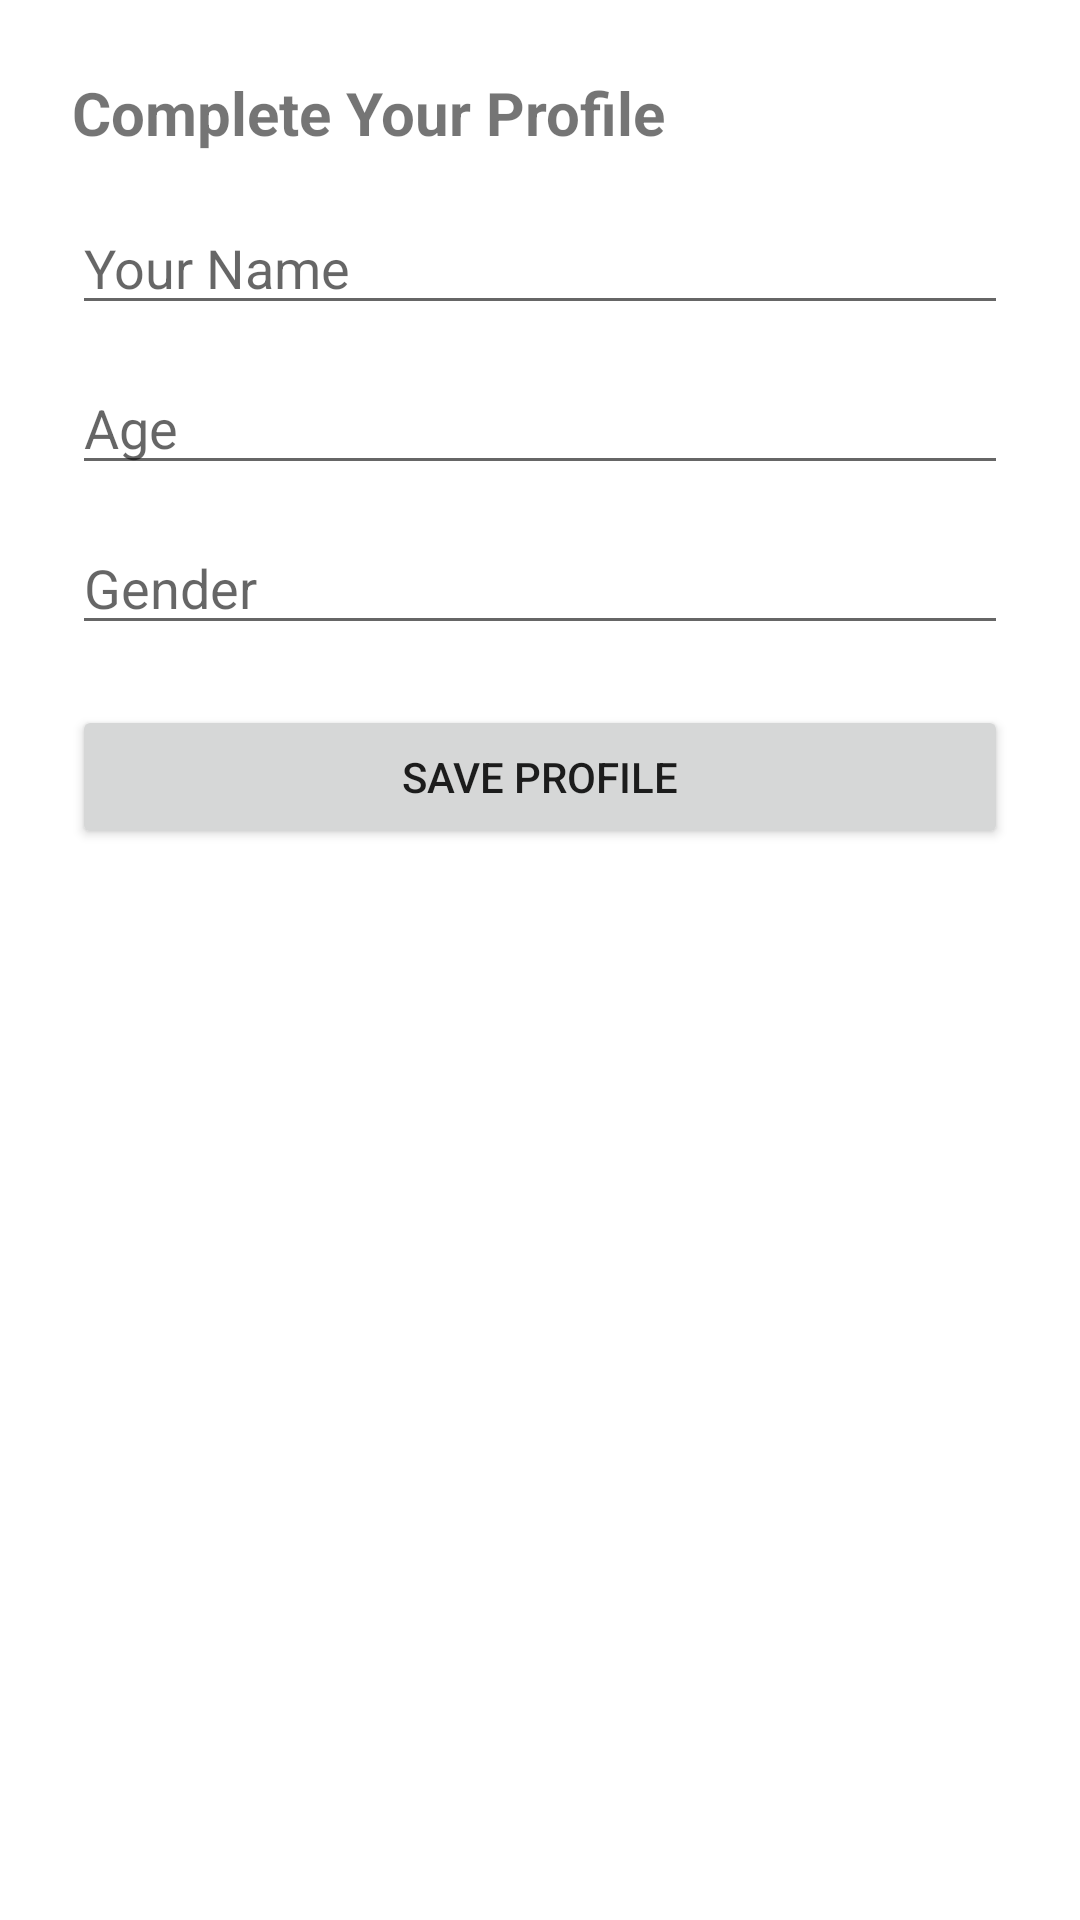

Android layout source for this screen:
<!-- AndroidManifest.xml: application theme Theme.Time4MedApp -->
<!-- res/layout/dialog_profile_setup.xml -->
<?xml version="1.0" encoding="utf-8"?>
<LinearLayout xmlns:android="http://schemas.android.com/apk/res/android"
    android:layout_width="match_parent"
    android:layout_height="wrap_content"
    android:orientation="vertical"
    android:padding="24dp">

    <TextView
        android:layout_width="wrap_content"
        android:layout_height="wrap_content"
        android:text="Complete Your Profile"
        android:textSize="20sp"
        android:textStyle="bold"
        android:layout_marginBottom="16dp" />

    <EditText
        android:id="@+id/etName"
        android:layout_width="match_parent"
        android:layout_height="wrap_content"
        android:hint="Your Name"
        android:layout_marginBottom="12dp"/>

    <EditText
        android:id="@+id/etAge"
        android:layout_width="match_parent"
        android:layout_height="wrap_content"
        android:hint="Age"
        android:inputType="number"
        android:layout_marginBottom="12dp"/>

    <EditText
        android:id="@+id/etGender"
        android:layout_width="match_parent"
        android:layout_height="wrap_content"
        android:hint="Gender"
        android:layout_marginBottom="20dp"/>

    <Button
        android:id="@+id/btnSave"
        android:layout_width="match_parent"
        android:layout_height="wrap_content"
        android:text="Save Profile" />

</LinearLayout>
<!-- resources referenced by this layout -->
<resources>
  <style name="Theme.Time4MedApp" parent="Theme.MaterialComponents.DayNight.DarkActionBar">
          
          <item name="colorPrimary">#009688</item>
          <item name="colorPrimaryVariant">@color/teal_200</item>
          <item name="colorOnPrimary">@color/white</item>
          <item name="colorSecondary">@color/teal_200</item>
          <item name="colorOnSecondary">@color/black</item>
          <item name="android:statusBarColor" tools:targetApi="l">?attr/colorPrimaryVariant</item>
      </style>
  <color name="teal_200">#FF03DAC5</color>
  <color name="white">#FFFFFFFF</color>
  <color name="black">#FF000000</color>
</resources>
